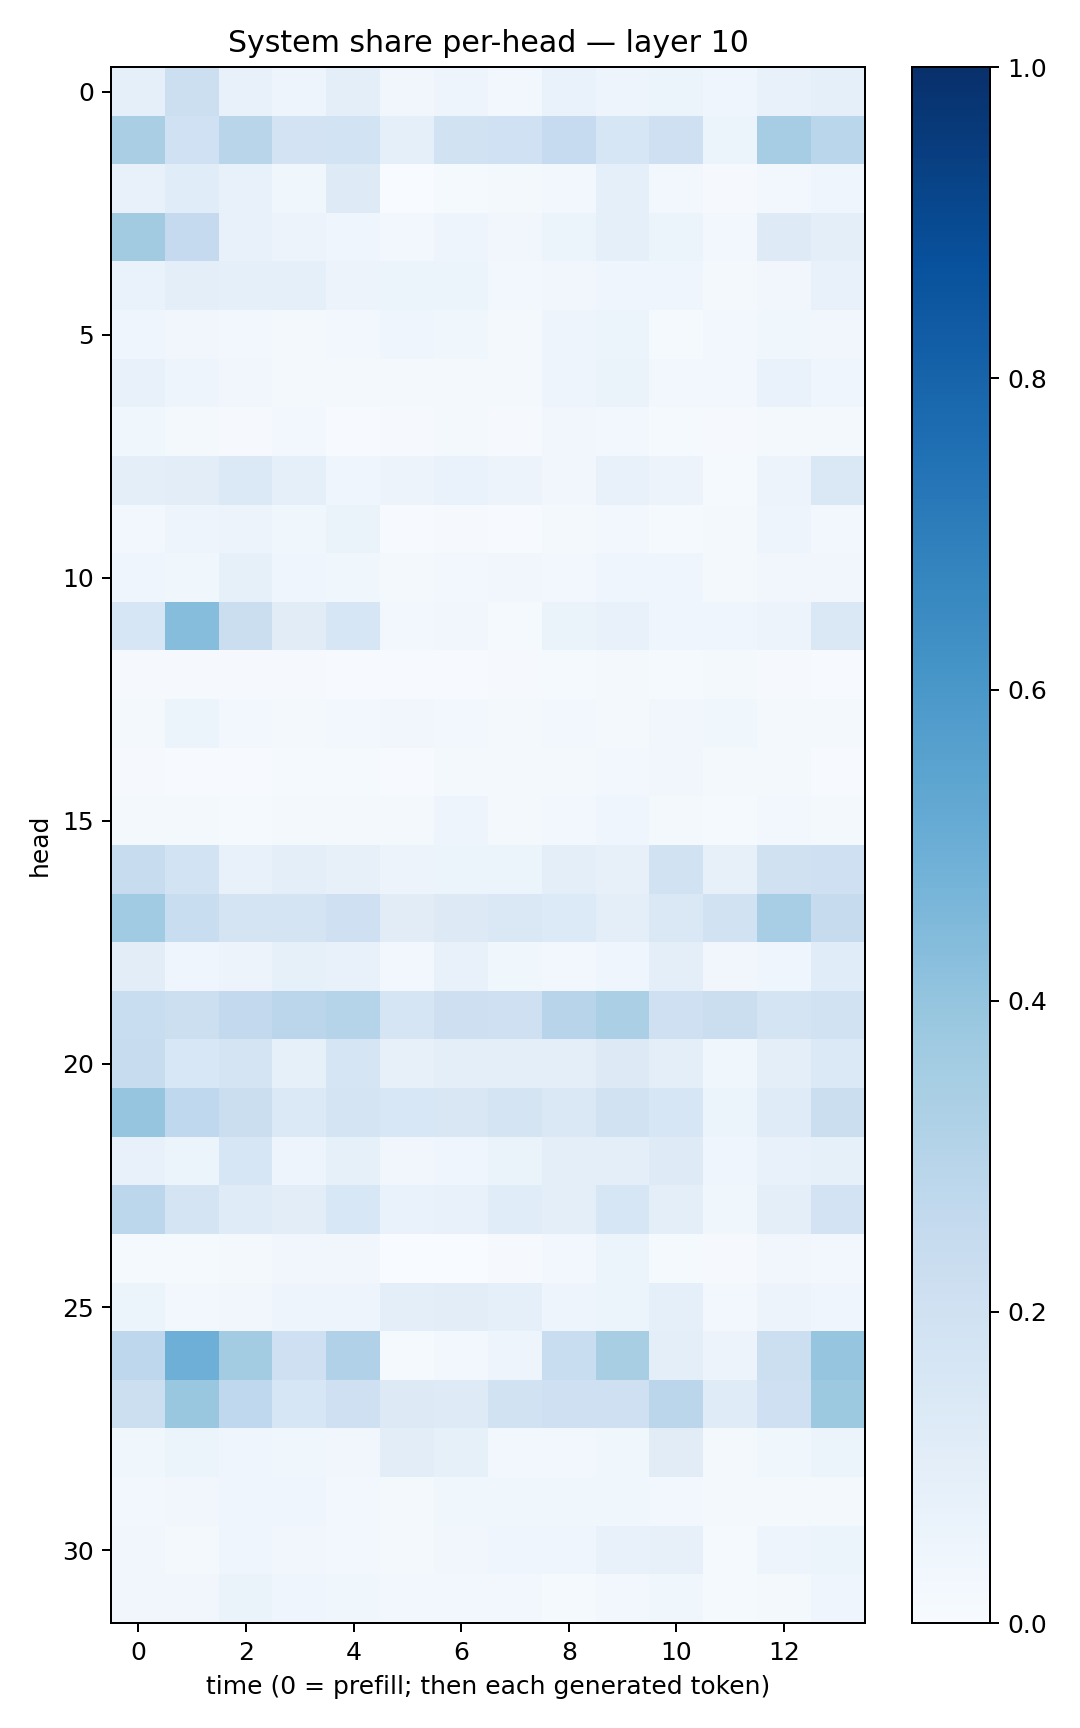

Values plotted in this chart, from the file beside it:
0.08928462, 0.21548648, 0.07649522, 0.04754528, 0.09516742, 0.03191676, 0.05009896, 0.030272754, 0.06896139, 0.04939844, 0.062132586, 0.041823838, 0.075411886, 0.08669111
0.3375, 0.2025, 0.2903, 0.1835, 0.1863, 0.0925, 0.1943, 0.203, 0.2498, 0.1635, 0.2074, 0.05204, 0.3495, 0.2875
0.07327, 0.1156, 0.07452, 0.03606, 0.1238, 0.003304, 0.01289, 0.01627, 0.02836, 0.08786, 0.02875, 0.009278, 0.02968, 0.04164
0.3614, 0.2512, 0.07393, 0.05472, 0.04317, 0.02605, 0.0487, 0.03319, 0.05273, 0.0887, 0.05922, 0.02543, 0.1218, 0.09715
0.0687, 0.09429, 0.0918, 0.08761, 0.05733, 0.05406, 0.06144, 0.02668, 0.03461, 0.04069, 0.04136, 0.01769, 0.0321, 0.0727
0.04358, 0.03133, 0.02346, 0.02268, 0.02722, 0.04606, 0.03783, 0.01619, 0.04851, 0.05115, 0.01522, 0.02492, 0.03717, 0.03227
0.0717, 0.04904, 0.03505, 0.02104, 0.0228, 0.02281, 0.01757, 0.01947, 0.04702, 0.06296, 0.03116, 0.02652, 0.06805, 0.04231
0.03579, 0.02307, 0.01137, 0.02561, 0.00683, 0.008826, 0.0159, 0.0101, 0.03345, 0.02684, 0.01401, 0.01139, 0.01654, 0.01841
0.09757, 0.1039, 0.1395, 0.08946, 0.04439, 0.05531, 0.07006, 0.05509, 0.033, 0.07152, 0.05556, 0.01529, 0.05691, 0.1483
0.02388, 0.04821, 0.05841, 0.03624, 0.06473, 0.004677, 0.008492, 0.006276, 0.0209, 0.02961, 0.01419, 0.01773, 0.04763, 0.02663
0.04069, 0.03708, 0.08385, 0.04158, 0.03562, 0.01641, 0.02884, 0.03137, 0.02733, 0.03951, 0.04387, 0.01867, 0.03169, 0.03139
0.1628, 0.4314, 0.2219, 0.1121, 0.1581, 0.02578, 0.0323, 0.0155, 0.06297, 0.07604, 0.04338, 0.04278, 0.05615, 0.1445
0.008211, 0.01018, 0.009905, 0.009947, 0.004806, 0.007732, 0.007807, 0.008538, 0.01319, 0.02183, 0.0128, 0.01922, 0.01097, 0.004867
0.02228, 0.05461, 0.02434, 0.02342, 0.02458, 0.03185, 0.02777, 0.01581, 0.02423, 0.02019, 0.0349, 0.03623, 0.02269, 0.01565
0.009685, 0.004708, 0.006894, 0.01539, 0.01197, 0.0076, 0.01581, 0.01612, 0.01656, 0.03036, 0.03299, 0.01708, 0.02285, 0.007144
0.02098, 0.01601, 0.01452, 0.02119, 0.02078, 0.02242, 0.04776, 0.02336, 0.02468, 0.0404, 0.01876, 0.01553, 0.03039, 0.01837
0.2413, 0.1843, 0.07748, 0.09903, 0.08102, 0.05742, 0.06223, 0.05269, 0.09603, 0.07993, 0.1951, 0.08025, 0.1975, 0.2071
0.3638, 0.2311, 0.178, 0.1774, 0.2047, 0.1105, 0.1273, 0.1453, 0.1366, 0.1, 0.1476, 0.195, 0.3472, 0.243
0.1052, 0.04213, 0.05778, 0.08236, 0.07221, 0.02577, 0.07302, 0.03732, 0.03056, 0.0405, 0.0991, 0.03293, 0.04382, 0.1158
0.2319, 0.2151, 0.2594, 0.2827, 0.3031, 0.1691, 0.2128, 0.2067, 0.2961, 0.3336, 0.2108, 0.2229, 0.1751, 0.1891
0.2361, 0.1533, 0.1722, 0.08481, 0.1685, 0.07853, 0.09736, 0.09401, 0.09469, 0.1299, 0.09614, 0.03592, 0.09808, 0.1386
0.3969, 0.2685, 0.226, 0.138, 0.1738, 0.1524, 0.1493, 0.1774, 0.1463, 0.1904, 0.1575, 0.05158, 0.1203, 0.2203
0.07229, 0.05297, 0.1569, 0.05073, 0.08558, 0.03217, 0.0419, 0.06351, 0.09498, 0.101, 0.1222, 0.04372, 0.07384, 0.08401
0.281, 0.173, 0.1181, 0.1029, 0.1559, 0.06756, 0.07578, 0.1135, 0.09962, 0.163, 0.1007, 0.03597, 0.09766, 0.1829
0.01229, 0.01356, 0.02212, 0.03274, 0.03476, 0.002651, 0.003292, 0.008285, 0.02459, 0.05251, 0.01178, 0.009388, 0.03294, 0.02609
0.06203, 0.02378, 0.03456, 0.04995, 0.05037, 0.09404, 0.1051, 0.08765, 0.04962, 0.05287, 0.08655, 0.03113, 0.05536, 0.04186
0.2762, 0.493, 0.3562, 0.207, 0.3199, 0.01529, 0.0278, 0.04693, 0.2306, 0.3416, 0.1011, 0.05615, 0.2155, 0.3984
0.2179, 0.3848, 0.2683, 0.164, 0.2084, 0.1266, 0.123, 0.1879, 0.2084, 0.2049, 0.2815, 0.1208, 0.2073, 0.3772
0.03522, 0.05099, 0.04206, 0.03868, 0.03266, 0.1036, 0.08253, 0.03109, 0.03037, 0.0354, 0.1095, 0.0215, 0.03733, 0.06193
0.0239, 0.0343, 0.04226, 0.0427, 0.02989, 0.02134, 0.03676, 0.03623, 0.03732, 0.03772, 0.03073, 0.01643, 0.02038, 0.01703
0.03382, 0.01909, 0.04646, 0.03478, 0.02884, 0.01862, 0.03314, 0.03977, 0.04277, 0.07039, 0.07854, 0.01486, 0.04782, 0.05291
0.03149, 0.03262, 0.06316, 0.04141, 0.03537, 0.02469, 0.03013, 0.03057, 0.01545, 0.02359, 0.038, 0.0145, 0.01996, 0.04522
